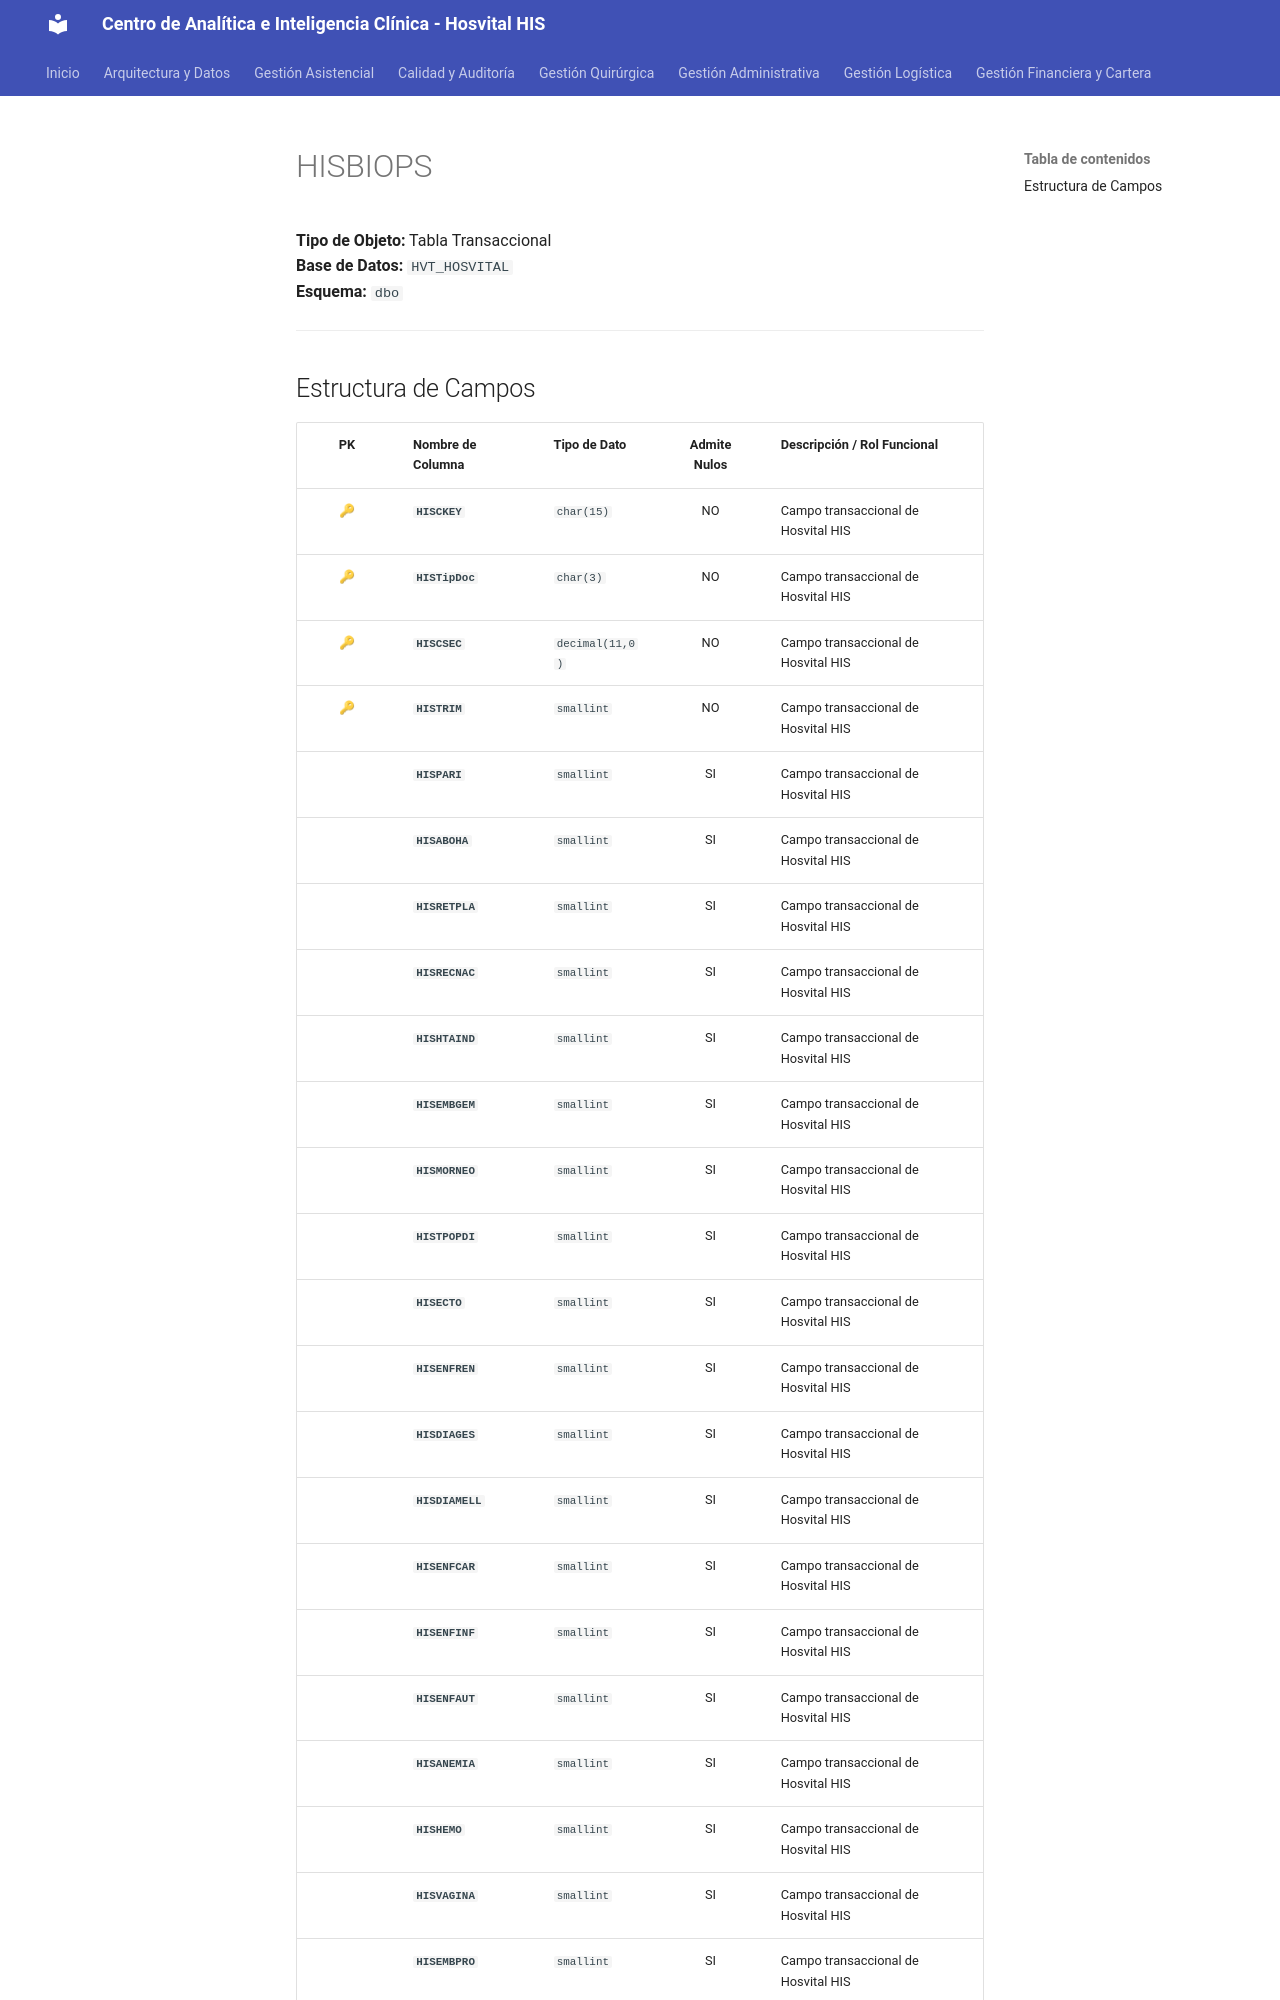

repository: SoporteSaludtech/superset-docs · page: diccionario-general/HISBIOPS/index.html · generator: mkdocs

# HISBIOPS

**Tipo de Objeto:** Tabla Transaccional  
**Base de Datos:** `HVT_HOSVITAL`  
**Esquema:** `dbo`

---

## Estructura de Campos

| PK | Nombre de Columna | Tipo de Dato | Admite Nulos | Descripción / Rol Funcional |
| :-: | :--- | :--- | :-: | :--- |
| 🔑 | **`HISCKEY`** | `char(15)` | NO | Campo transaccional de Hosvital HIS |
| 🔑 | **`HISTipDoc`** | `char(3)` | NO | Campo transaccional de Hosvital HIS |
| 🔑 | **`HISCSEC`** | `decimal(11,0)` | NO | Campo transaccional de Hosvital HIS |
| 🔑 | **`HISTRIM`** | `smallint` | NO | Campo transaccional de Hosvital HIS |
|  | **`HISPARI`** | `smallint` | SI | Campo transaccional de Hosvital HIS |
|  | **`HISABOHA`** | `smallint` | SI | Campo transaccional de Hosvital HIS |
|  | **`HISRETPLA`** | `smallint` | SI | Campo transaccional de Hosvital HIS |
|  | **`HISRECNAC`** | `smallint` | SI | Campo transaccional de Hosvital HIS |
|  | **`HISHTAIND`** | `smallint` | SI | Campo transaccional de Hosvital HIS |
|  | **`HISEMBGEM`** | `smallint` | SI | Campo transaccional de Hosvital HIS |
|  | **`HISMORNEO`** | `smallint` | SI | Campo transaccional de Hosvital HIS |
|  | **`HISTPOPDI`** | `smallint` | SI | Campo transaccional de Hosvital HIS |
|  | **`HISECTO`** | `smallint` | SI | Campo transaccional de Hosvital HIS |
|  | **`HISENFREN`** | `smallint` | SI | Campo transaccional de Hosvital HIS |
|  | **`HISDIAGES`** | `smallint` | SI | Campo transaccional de Hosvital HIS |
|  | **`HISDIAMELL`** | `smallint` | SI | Campo transaccional de Hosvital HIS |
|  | **`HISENFCAR`** | `smallint` | SI | Campo transaccional de Hosvital HIS |
|  | **`HISENFINF`** | `smallint` | SI | Campo transaccional de Hosvital HIS |
|  | **`HISENFAUT`** | `smallint` | SI | Campo transaccional de Hosvital HIS |
|  | **`HISANEMIA`** | `smallint` | SI | Campo transaccional de Hosvital HIS |
|  | **`HISHEMO`** | `smallint` | SI | Campo transaccional de Hosvital HIS |
|  | **`HISVAGINA`** | `smallint` | SI | Campo transaccional de Hosvital HIS |
|  | **`HISEMBPRO`** | `smallint` | SI | Campo transaccional de Hosvital HIS |
|  | **`HI
